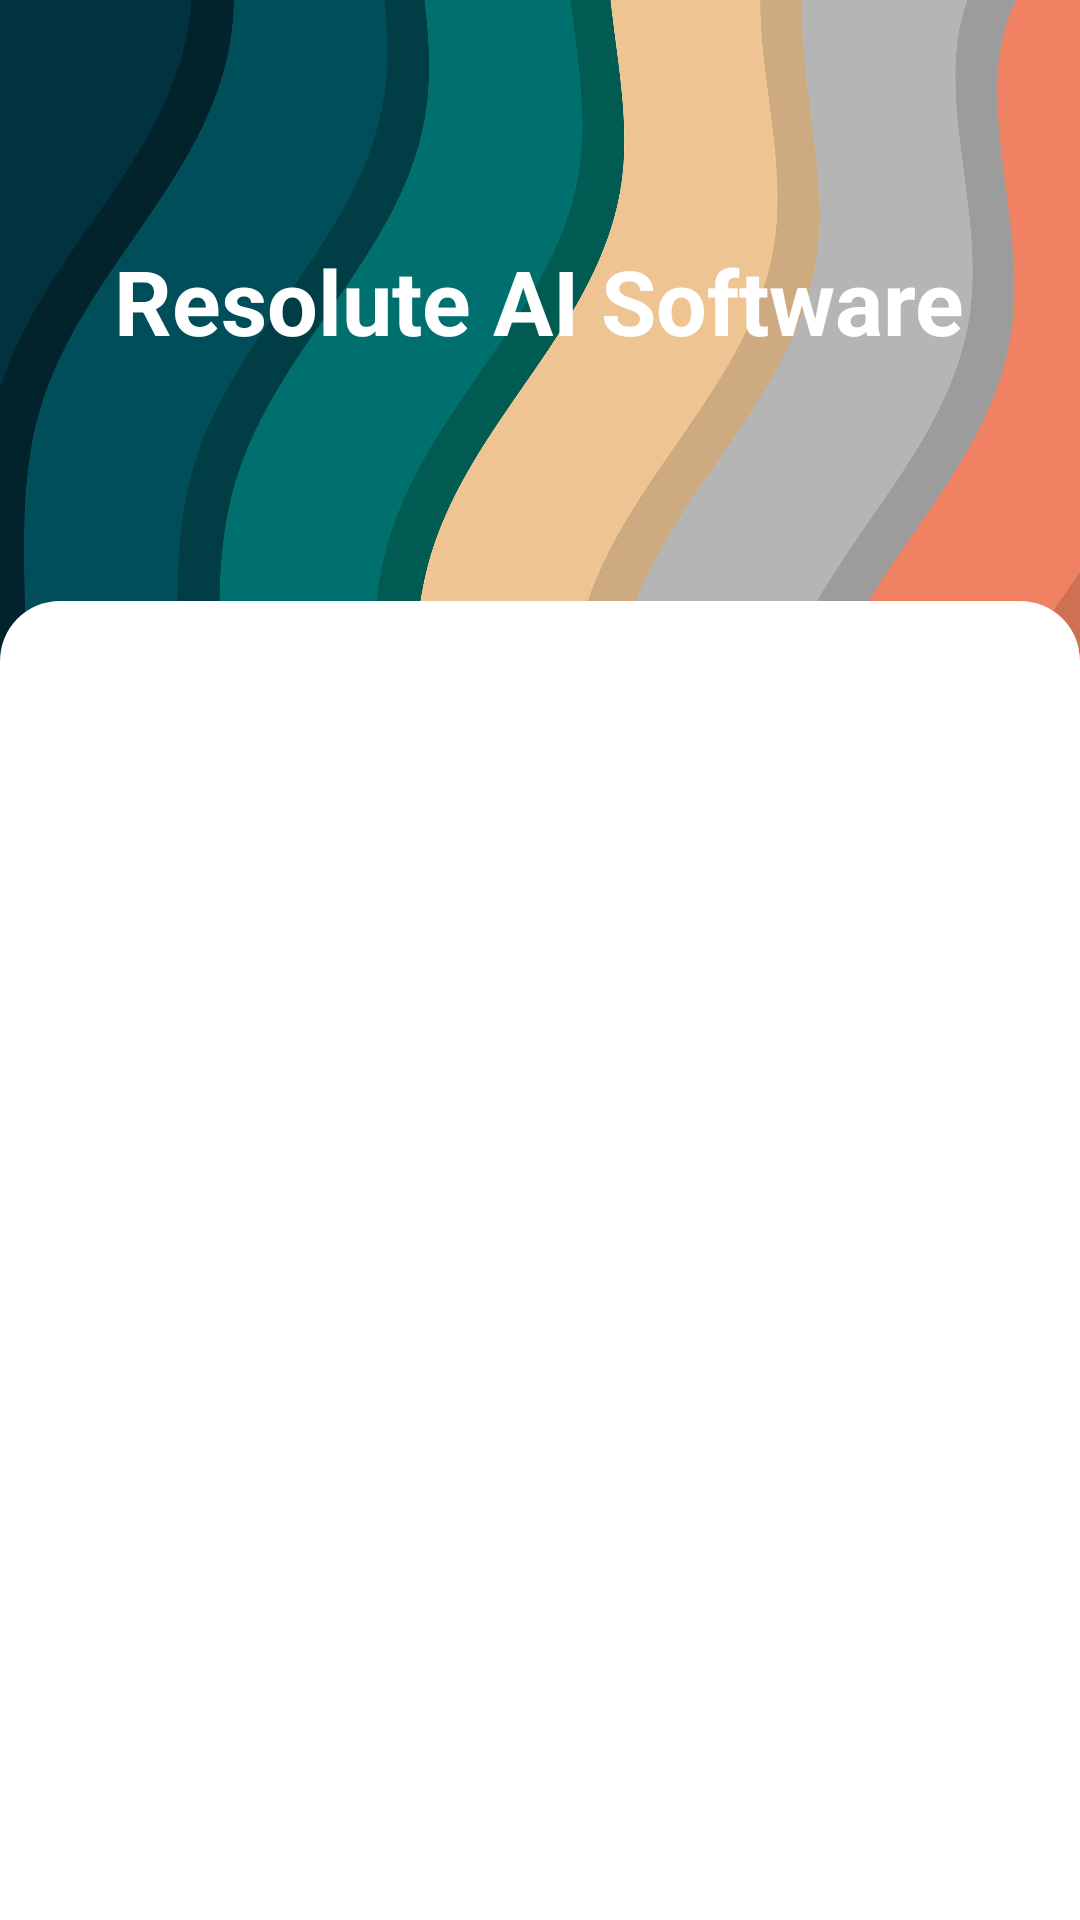

Layout XML and referenced resources for this Android screen:
<!-- AndroidManifest.xml: application theme Theme.ResoluteAssessment -->
<!-- res/layout/activity_main.xml -->
<?xml version="1.0" encoding="utf-8"?>
<LinearLayout xmlns:android="http://schemas.android.com/apk/res/android"
    xmlns:app="http://schemas.android.com/apk/res-auto"
    xmlns:tools="http://schemas.android.com/tools"
    android:layout_width="match_parent"
    android:layout_height="match_parent"
    android:background="@drawable/bg1"
    android:orientation="vertical"
    tools:context=".AuthenticationActivity">

    <TextView
        android:layout_width="wrap_content"
        android:layout_height="wrap_content"
        android:text="Resolute AI Software"
        android:textColor="@color/white"
        android:textSize="30dp"
        android:textStyle="bold"
        android:layout_marginVertical="80dp"
        android:layout_gravity="center"/>


    <FrameLayout
        android:id="@+id/auth_framelayout"
        android:layout_width="match_parent"
        android:layout_height="match_parent"
        android:background="@drawable/login_shape"
        android:backgroundTint="@color/white"/>




</LinearLayout>
<!-- resources referenced by this layout -->
<resources>
  <color name="white">#FFFFFFFF</color>
  <!-- drawable bg1: jpg bitmap (drawable, 375505 bytes) -->
  <!-- drawable login_shape (drawable) -->
  <?xml version="1.0" encoding="utf-8"?>
  <shape xmlns:android="http://schemas.android.com/apk/res/android">
  
      <corners android:topLeftRadius="20dp"
          android:topRightRadius="20dp"/>
  
  </shape>
  <style name="Theme.ResoluteAssessment" parent="Base.Theme.ResoluteAssessment" />
  <style name="Base.Theme.ResoluteAssessment" parent="Theme.Material3.DayNight">
          
           <item name="colorPrimary">@color/primary</item>
          <item name="colorPrimaryDark">@color/primary</item>
          <item name="colorAccent">@color/primary</item>
      </style>
  <color name="primary">#036d6c</color>
</resources>
